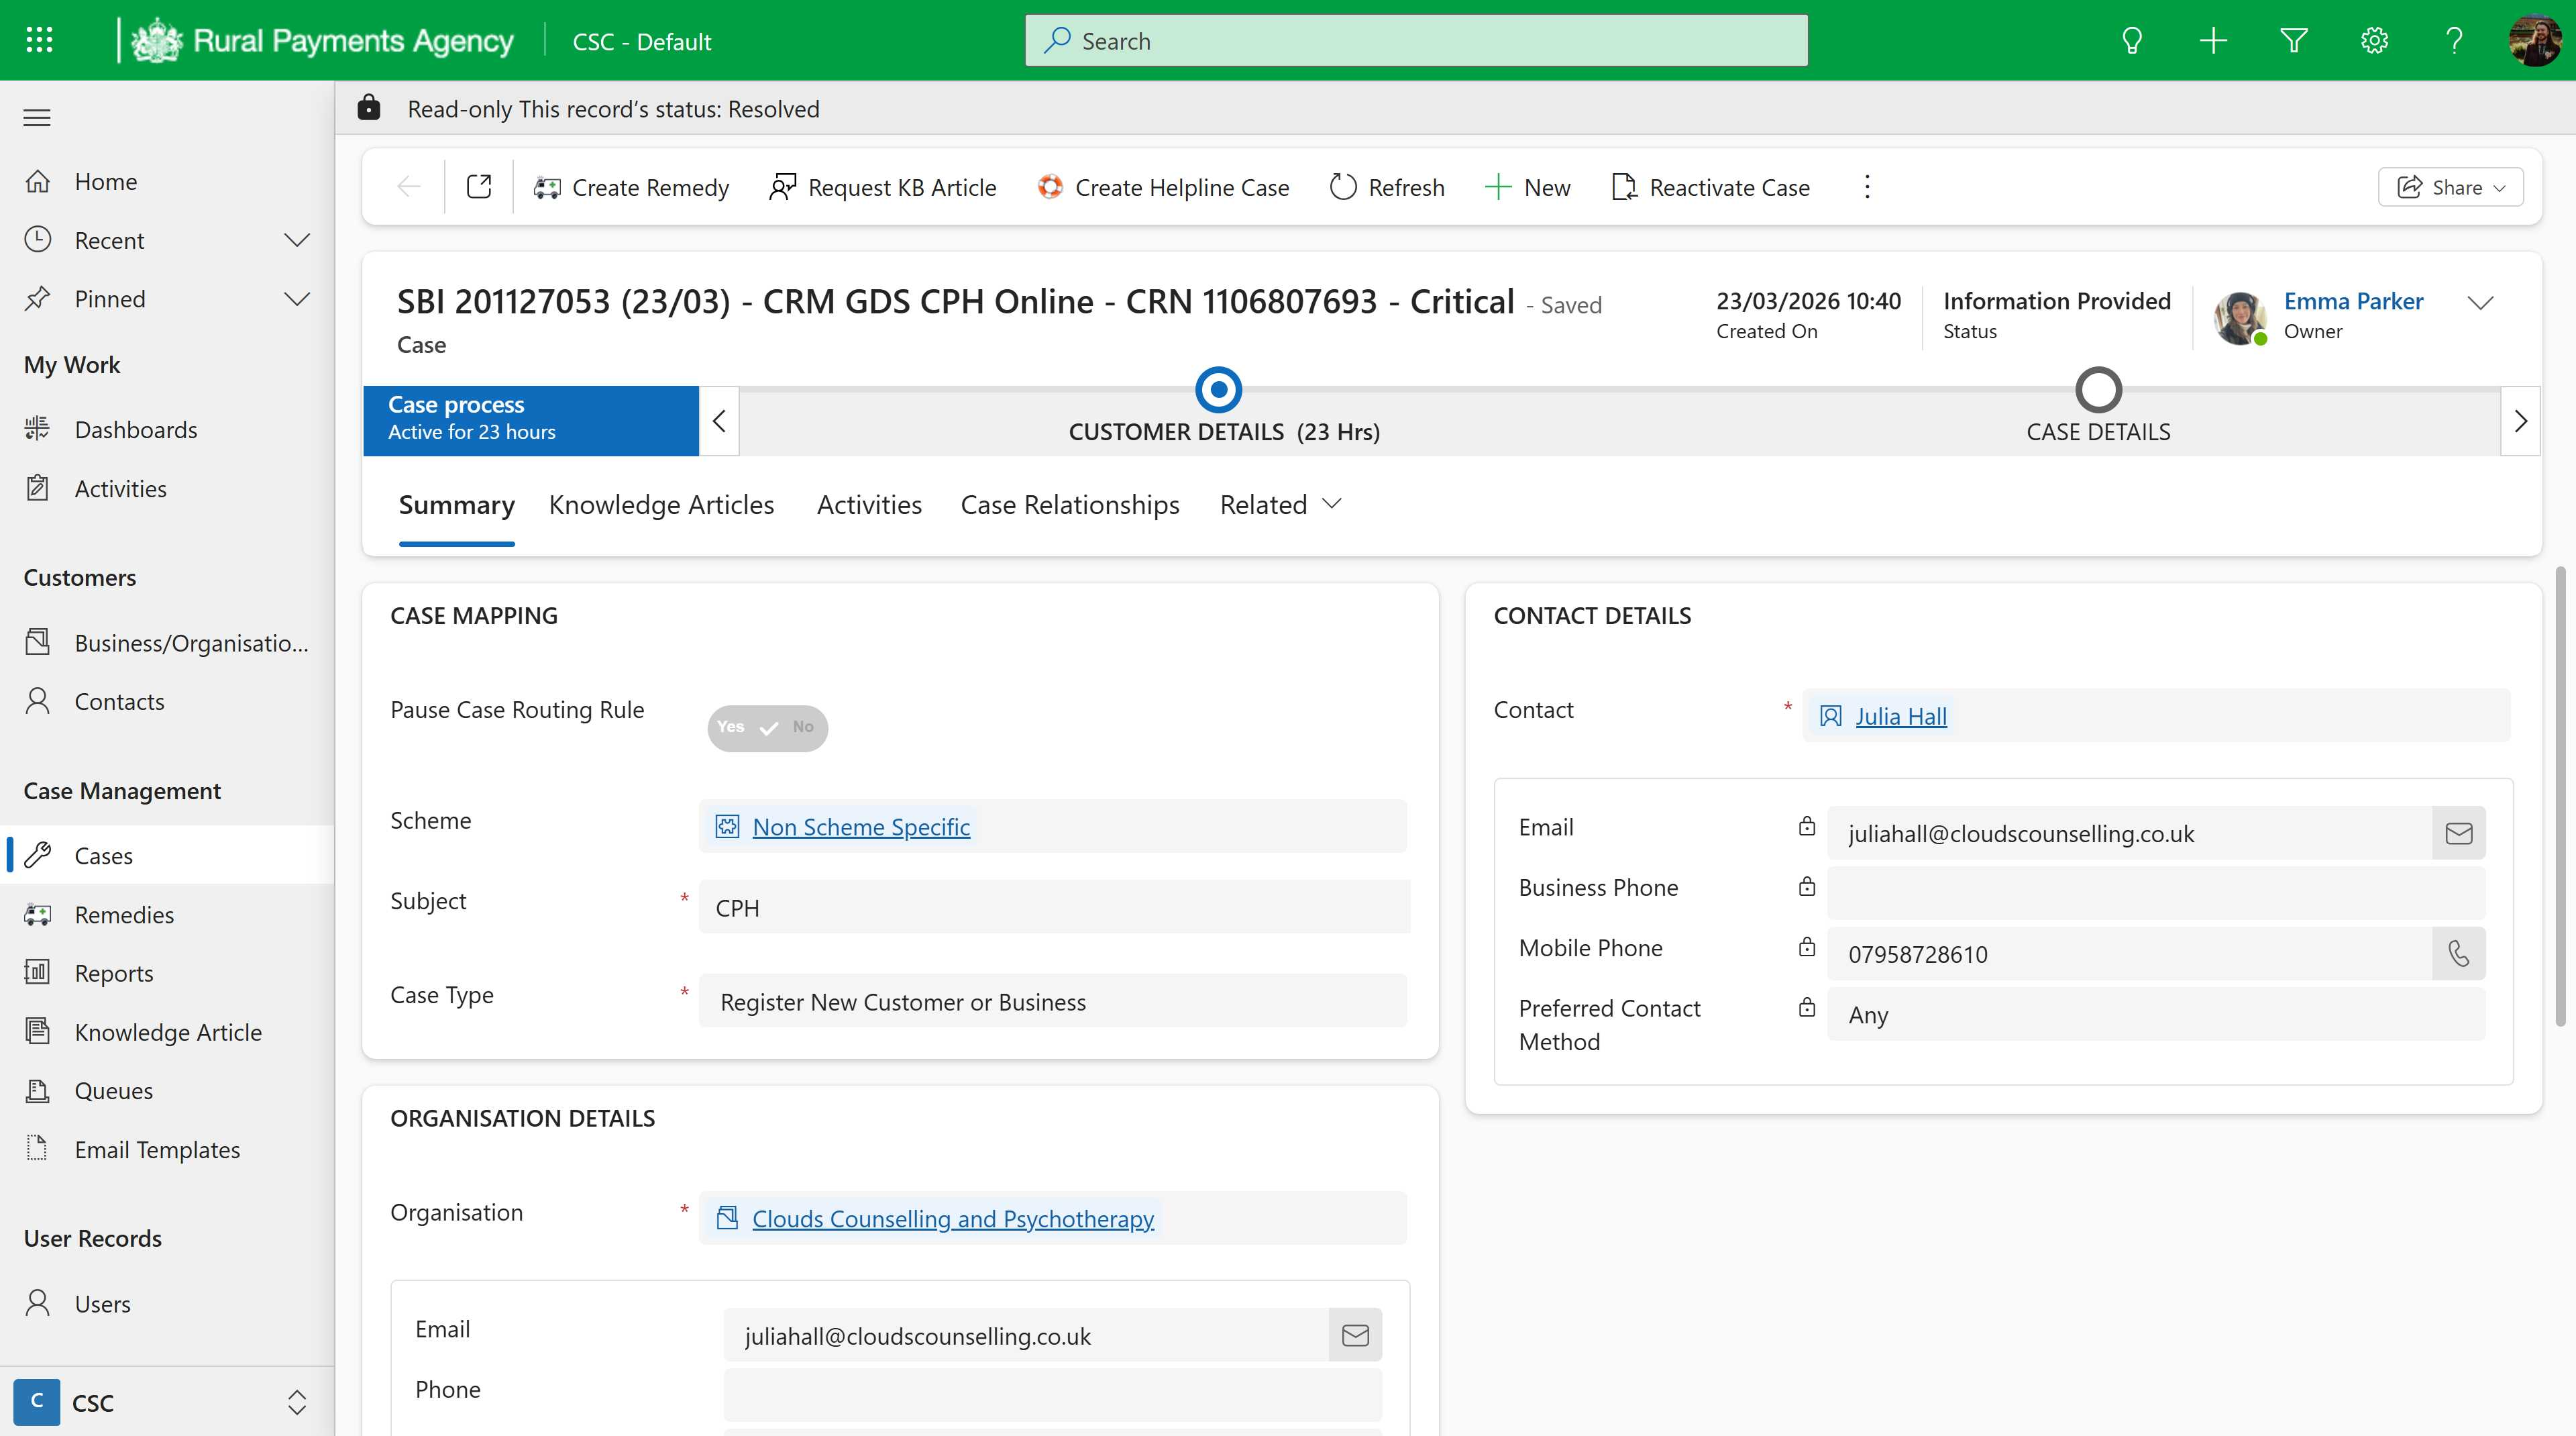
Workflow: tc01 Get Form Details

Step 1: Use Browser Edge: Case: Case - SLA: SBI 201127053 (23/03) - CRM GDS CPH Online - CRN 1106807693 - Cr in window 'Case: Case - SLA: SBI 201127053 (23/03) - CRM GDS CPH Online - CRN 1106807693 - Critical - Dynamics 365' (msedge.exe)
